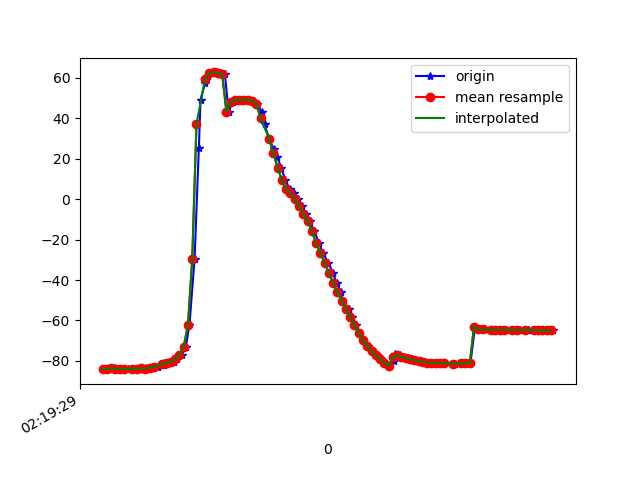

Source data for this figure (header and first rows):
1617761969967, 457606602234883, -84.0442, 15.779888, -11.147446
1617761969980, 457606621465653, -84, 15.67, -10.91
1617761969997, 457606640696423, -83.77, 15.58, -11.68
1617761970018, 457606659927193, -83.66, 15.43, -11.42
1617761970034, 457606679157963, -83.96, 15.55, -11.32
1617761970059, 457606698388733, -83.76, 15.41, -11.48
1617761970078, 457606717619503, -84.08, 15.65, -10.94
1617761970100, 457606736850273, -83.83, 15.58, -11.13
1617761970122, 457606756081043, -83.94, 15.72, -10.54
1617761970141, 457606775311813, -83.67, 15.77, -11.35
1617761970162, 457606794542583, -83.6, 15.86, -11.01
1617761970166, 457606813773353, -83.93, 16.79, -10.38
1617761970197, 457606833004123, -83.38, 18.43, -10.64
1617761970218, 457606852234893, -82.91, 21.62, -9.968
1617761970246, 457606871465663, -81.82, 25.97, -11.31
1617761970248, 457606890696433, -80.99, 31.25, -11.34
1617761970271, 457606909927203, -81.03, 38.11, -10.97
1617761970293, 457606929157973, -80.38, 45.36, -11.94
1617761970311, 457606948388743, -79.12, 52.7, -13.98
1617761970330, 457606967619513, -77.22, 60.15, -17
1617761970350, 457606986850283, -73, 67.73, -22.44
1617761970367, 457607006081053, -62.25, 75.5, -34.63
1617761970391, 457607025311823, -29.78, 81.49, -68.87
1617761970411, 457607044542593, 25.18, 80.68, -125.6
1617761970419, 457607063773363, 49.25, 75.1, -151.4
1617761970441, 457607083004133, 57.64, 69.15, -161.5
1617761970455, 457607102234903, 60.96, 64.47, -166.4
1617761970475, 457607121465673, 62.29, 61.62, -168.9
1617761970498, 457607140696443, 62.65, 60.36, -170.1
1617761970514, 457607159927213, 62.41, 60.1, -170.3
1617761970533, 457607179157983, 61.99, 60.36, -169.9
1617761970550, 457607198388753, 43.32, 58.51, -158.2
1617761970569, 457607217619523, 47.79, 60.68, -164.7
1617761970590, 457607236850293, 49.11, 61.22, -165.4
1617761970607, 457607256081063, 48.99, 61.1, -163.1
1617761970626, 457607275311833, 49.11, 60.91, -160.6
1617761970646, 457607294542603, 49.08, 61.01, -157.5
1617761970664, 457607313773373, 48.67, 61.69, -153.3
1617761970684, 457607333004143, 47.06, 63.07, -147.3
1617761970705, 457607352234913, 43.16, 64.98, -138.6
1617761970719, 457607371465683, 36.91, 66.49, -127.5
1617761970740, 457607390696453, 29.93, 67.55, -115.5
1617761970761, 457607409927223, 24.75, 68.04, -105.4
1617761970778, 457607429157993, 20.87, 68.17, -96.35
1617761970797, 457607448388763, 15.55, 68.01, -86.02
1617761970816, 457607467619533, 9.338, 67.31, -75.29
1617761970836, 457607486850303, 5.167, 66.19, -67.06
1617761970855, 457607506081073, 2.904, 65.09, -61.29
1617761970876, 457607525311843, 0.1881, 63.88, -55.89
1617761970893, 457607544542613, -3.552, 62.36, -50.2
1617761970912, 457607563773383, -7.124, 60.87, -45.23
1617761970932, 457607583004153, -10.98, 53.31, -49.82
1617761970950, 457607602234923, -15.6, 56.2, -42.21
1617761970975, 457607621465693, -21.88, 57.52, -33.28
1617761970991, 457607640696463, -26.56, 55.97, -29.1
1617761971018, 457607659927233, -31.46, 54.05, -25.03
1617761971039, 457607679158003, -36.52, 51.71, -21.03
1617761971056, 457607698388773, -41.47, 49.11, -17.21
1617761971078, 457607717619543, -46.07, 46.59, -13.75
1617761971081, 457607736850313, -50.27, 44.6, -10.82
1617761971113, 457607756081083, -54.22, 43.24, -8.387
... 50 more rows
